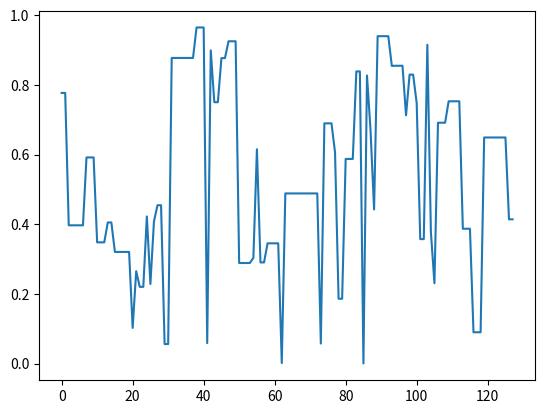

This chart was generated by the following Python code:
import numpy as np
import matplotlib.pyplot as plt

def genPot(spikiness, length=128,seed=None):
    np.random.seed(seed)
    pot = np.zeros(length,)
    count=0
    yval = np.random.rand()

    while count < length:
        if np.random.rand() < spikiness:
            yval = np.random.rand()
        pot[count] = yval
        count += 1

    return pot

plt.plot(genPot(0.4))
print ("testing!")
            